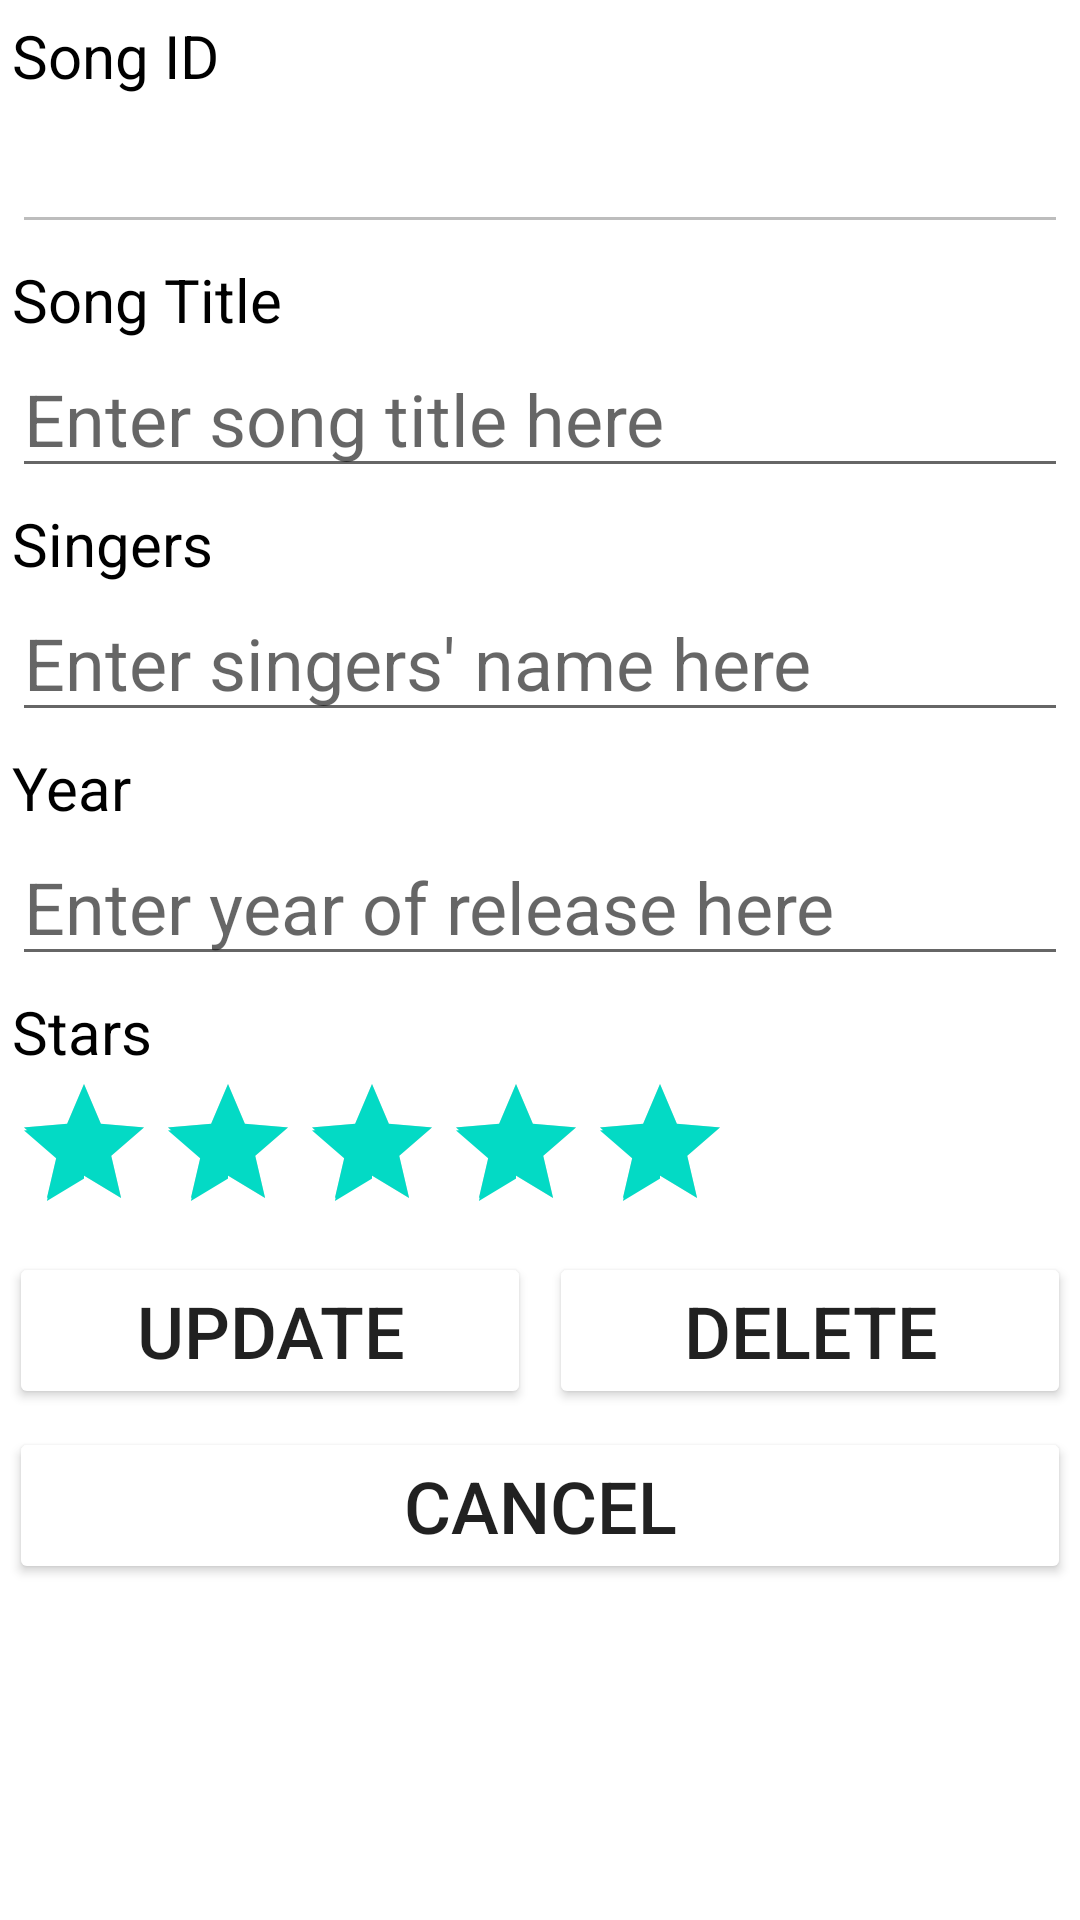

This screen was rendered from an Android layout file. Write that file and the resources it references.
<!-- AndroidManifest.xml: application theme Theme.C346p09problemstatement -->
<!-- res/layout/activity_third.xml -->
<?xml version="1.0" encoding="utf-8"?>
<LinearLayout xmlns:android="http://schemas.android.com/apk/res/android"
    xmlns:app="http://schemas.android.com/apk/res-auto"
    xmlns:tools="http://schemas.android.com/tools"
    android:layout_width="match_parent"
    android:layout_height="match_parent"
    android:orientation="vertical"
    tools:context=".ThirdActivity">

    <TextView
        android:id="@+id/tvId"
        android:layout_width="match_parent"
        android:layout_height="wrap_content"
        android:layout_marginStart="4dp"
        android:layout_marginLeft="4dp"
        android:layout_marginTop="5dp"
        android:layout_marginEnd="4dp"
        android:layout_marginRight="4dp"
        android:enabled="false"
        android:text="Song ID"
        android:textColor="#000000"
        android:textSize="20sp" />

    <EditText
        android:id="@+id/etId"
        android:layout_width="match_parent"
        android:layout_height="wrap_content"
        android:layout_marginStart="4dp"
        android:layout_marginLeft="4dp"
        android:layout_marginEnd="4dp"
        android:layout_marginRight="4dp"
        android:ems="10"
        android:enabled="false"
        android:inputType="textPersonName"
        android:textSize="24sp" />

    <TextView
        android:id="@+id/tvTitle2"
        android:layout_width="match_parent"
        android:layout_height="wrap_content"
        android:layout_marginStart="4dp"
        android:layout_marginLeft="4dp"
        android:layout_marginTop="5dp"
        android:layout_marginEnd="4dp"
        android:layout_marginRight="4dp"
        android:text="@string/song_title"
        android:textColor="#000000"
        android:textSize="20sp" />

    <EditText
        android:id="@+id/etTitle2"
        android:layout_width="match_parent"
        android:layout_height="wrap_content"
        android:layout_marginStart="4dp"
        android:layout_marginLeft="4dp"
        android:layout_marginEnd="4dp"
        android:layout_marginRight="4dp"
        android:ems="10"
        android:hint="@string/enter_song_title_here"
        android:inputType="textPersonName"
        android:textSize="24sp" />

    <TextView
        android:id="@+id/tvSingers2"
        android:layout_width="match_parent"
        android:layout_height="wrap_content"
        android:layout_marginStart="4dp"
        android:layout_marginLeft="4dp"
        android:layout_marginTop="5dp"
        android:layout_marginEnd="4dp"
        android:layout_marginRight="4dp"
        android:text="@string/singers"
        android:textColor="#000000"
        android:textSize="20sp" />

    <EditText
        android:id="@+id/etSingers2"
        android:layout_width="match_parent"
        android:layout_height="wrap_content"
        android:layout_marginStart="4dp"
        android:layout_marginLeft="4dp"
        android:layout_marginEnd="4dp"
        android:layout_marginRight="4dp"
        android:ems="10"
        android:hint="@string/enter_singers_name_here"
        android:inputType="textPersonName"
        android:textSize="24sp" />

    <TextView
        android:id="@+id/tvYear2"
        android:layout_width="match_parent"
        android:layout_height="wrap_content"
        android:layout_marginStart="4dp"
        android:layout_marginLeft="4dp"
        android:layout_marginTop="5dp"
        android:layout_marginEnd="4dp"
        android:layout_marginRight="4dp"
        android:text="@string/year"
        android:textColor="#000000"
        android:textSize="20sp" />

    <EditText
        android:id="@+id/etYear2"
        android:layout_width="match_parent"
        android:layout_height="wrap_content"
        android:layout_marginStart="4dp"
        android:layout_marginLeft="4dp"
        android:layout_marginEnd="4dp"
        android:layout_marginRight="4dp"
        android:ems="10"
        android:hint="@string/enter_year_of_release_here"
        android:inputType="number"
        android:textSize="24sp" />

    <TextView
        android:id="@+id/tvStars2"
        android:layout_width="match_parent"
        android:layout_height="wrap_content"
        android:layout_marginStart="4dp"
        android:layout_marginLeft="4dp"
        android:layout_marginTop="5dp"
        android:layout_marginEnd="4dp"
        android:layout_marginRight="4dp"
        android:text="@string/stars"
        android:textColor="#000000"
        android:textSize="20sp" />

    <RatingBar
        android:id="@+id/rbStars2"
        android:layout_width="wrap_content"
        android:layout_height="wrap_content"
        android:layout_marginStart="4dp"
        android:layout_marginLeft="4dp"
        android:layout_marginEnd="4dp"
        android:layout_marginRight="4dp"
        android:numStars="5"
        android:rating="5"
        android:scrollbarSize="4dp"
        android:stepSize="1" />

    <LinearLayout
        android:layout_width="match_parent"
        android:layout_height="wrap_content"
        android:orientation="horizontal">

        <Button
            android:id="@+id/btnUpdate"
            android:layout_width="0dp"
            android:layout_height="wrap_content"
            android:layout_margin="3dp"
            android:layout_weight="1"
            android:text="@string/update"
            android:textSize="24sp"
            app:backgroundTint="@color/dodger" />

        <Button
            android:id="@+id/btnDelete"
            android:layout_width="0dp"
            android:layout_height="wrap_content"
            android:layout_margin="3dp"
            android:layout_weight="1"
            android:text="@string/delete"
            android:textSize="24sp"
            app:backgroundTint="@color/dodger" />
    </LinearLayout>

    <Button
        android:id="@+id/btnCancel"
        android:layout_width="match_parent"
        android:layout_height="wrap_content"
        android:layout_margin="3dp"
        android:text="@string/cancel"
        android:textSize="24sp"
        app:backgroundTint="@color/dodger" />
</LinearLayout>
<!-- resources referenced by this layout -->
<resources>
  <string name="cancel">Cancel</string>
  <string name="delete">Delete</string>
  <string name="enter_singers_name_here">Enter singers\' name here</string>
  <string name="enter_song_title_here">Enter song title here</string>
  <string name="enter_year_of_release_here">Enter year of release here</string>
  <string name="singers">Singers</string>
  <string name="song_title">Song Title</string>
  <string name="stars">Stars</string>
  <string name="update">Update</string>
  <string name="year">Year</string>
  <style name="Theme.C346p09problemstatement" parent="Theme.MaterialComponents.DayNight.DarkActionBar">
          
          <item name="colorPrimary">@color/purple_500</item>
          <item name="colorPrimaryVariant">@color/purple_700</item>
          <item name="colorOnPrimary">@color/white</item>
          
          <item name="colorSecondary">@color/teal_200</item>
          <item name="colorSecondaryVariant">@color/teal_700</item>
          <item name="colorOnSecondary">@color/black</item>
          
          <item name="android:statusBarColor" tools:targetApi="l">?attr/colorPrimaryVariant</item>
          
      </style>
  <!-- not gathered from this repository: default colours our renderer supplied (Android Studio template values) -->
  <color name="purple_500">#FF6200EE</color>
  <color name="purple_700">#FF3700B3</color>
  <color name="teal_200">#FF03DAC5</color>
  <color name="teal_700">#FF018786</color>
  <color name="black">#FF000000</color>
  <color name="white">#FFFFFFFF</color>
</resources>
